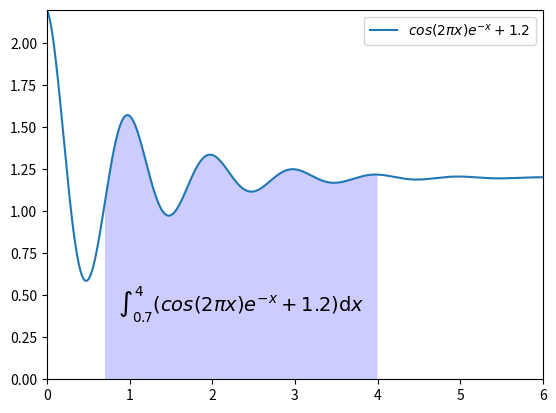

Write the Python code that produced this figure.
import numpy as np
from matplotlib import pyplot as plt

x = np.linspace(0,6,1000)
y = np.cos(2*np.pi*x)*np.exp(-x)+1.2

plt.axis([np.min(x),np.max(x),0,np.max(y)])           #坐标范围
plt.plot(x,y,label="$cos(2πx)e^{-x}+1.2$")      	  #画曲线，带图示
plt.fill_between(x,y1=y,y2=0,where=(x>=0.7)&(x<=4),   #填充积分区域
                 facecolor='blue',alpha=0.2)
plt.text(0.5*(0.7+4),0.4,r"$\int_{0.7}^4(cos(2πx)e^{-x}+1.2)\mathrm{d}x$",
         horizontalalignment='center',fontsize=14)    #增加说明文本
plt.legend()                                          #显示图示
plt.show()
